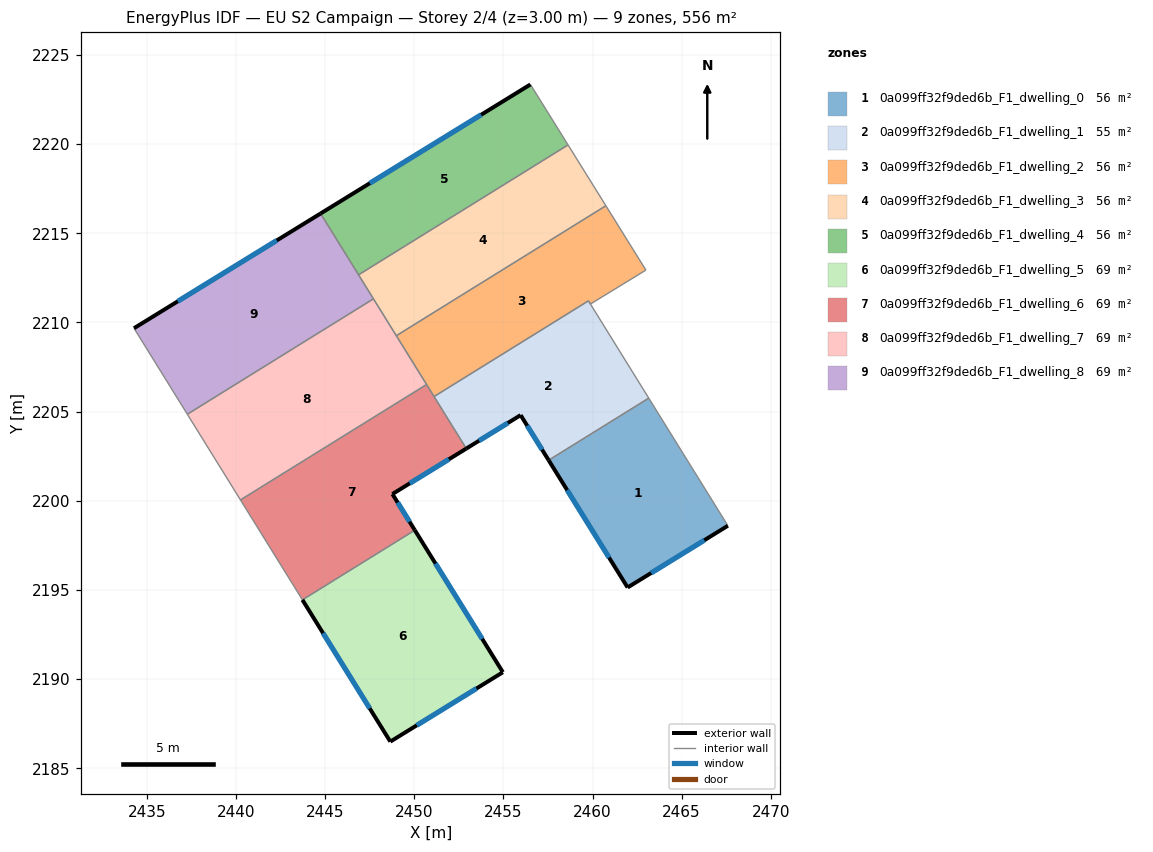
=== STOREY PLAN SPEC (per zone: floor XY polygon, exterior-wall plan segments, windows/doors) ===
zone 1: 0a099ff32f9ded6b_F1_dwelling_0  (55.6 m²)
  floor: (2463.16, 2205.76) (2467.59, 2198.60) (2461.97, 2195.14) (2457.54, 2202.28)
  exterior wall: (2461.97, 2195.14) – (2467.59, 2198.60)  [6.6 m]
    window: (2463.29, 2195.95) – (2466.27, 2197.79)  [5.6 m²]
  exterior wall: (2457.54, 2202.28) – (2461.97, 2195.14)  [8.4 m]
    window: (2458.58, 2200.60) – (2460.93, 2196.81)  [7.1 m²]
  interior walls: 2
zone 2: 0a099ff32f9ded6b_F1_dwelling_1  (54.7 m²)
  floor: (2459.77, 2211.21) (2463.16, 2205.76) (2457.54, 2202.28) (2455.97, 2204.80) (2452.92, 2202.93) (2451.11, 2205.85)
  exterior wall: (2455.97, 2204.80) – (2457.54, 2202.28)  [3.0 m]
    window: (2456.34, 2204.21) – (2457.17, 2202.87)  [2.5 m²]
  exterior wall: (2452.92, 2202.93) – (2455.97, 2204.80)  [3.6 m]
    window: (2453.64, 2203.37) – (2455.25, 2204.36)  [3.0 m²]
  interior walls: 4
zone 3: 0a099ff32f9ded6b_F1_dwelling_2  (56.4 m²)
  floor: (2460.75, 2216.55) (2462.99, 2212.94) (2459.88, 2211.04) (2459.77, 2211.21) (2451.11, 2205.85) (2449.00, 2209.26)
  interior walls: 7
zone 4: 0a099ff32f9ded6b_F1_dwelling_3  (55.6 m²)
  floor: (2458.63, 2219.96) (2460.75, 2216.55) (2449.00, 2209.26) (2446.88, 2212.67)
  interior walls: 5
zone 5: 0a099ff32f9ded6b_F1_dwelling_4  (55.6 m²)
  floor: (2456.52, 2223.35) (2458.63, 2219.96) (2446.88, 2212.67) (2444.75, 2216.11)
  exterior wall: (2456.52, 2223.35) – (2444.75, 2216.11)  [13.8 m]
    window: (2453.75, 2221.65) – (2447.51, 2217.81)  [11.7 m²]
  interior walls: 3
zone 6: 0a099ff32f9ded6b_F1_dwelling_5  (69.4 m²)
  floor: (2450.03, 2198.35) (2454.97, 2190.38) (2448.66, 2186.49) (2443.73, 2194.44)
  exterior wall: (2454.97, 2190.38) – (2450.03, 2198.35)  [9.4 m]
    window: (2453.81, 2192.26) – (2451.19, 2196.48)  [7.9 m²]
  exterior wall: (2448.66, 2186.49) – (2454.97, 2190.38)  [7.4 m]
    window: (2450.14, 2187.41) – (2453.49, 2189.47)  [6.3 m²]
  exterior wall: (2443.73, 2194.44) – (2448.66, 2186.49)  [9.4 m]
    window: (2444.89, 2192.58) – (2447.50, 2188.36)  [7.9 m²]
  interior walls: 1
zone 7: 0a099ff32f9ded6b_F1_dwelling_6  (69.4 m²)
  floor: (2450.69, 2206.52) (2452.92, 2202.93) (2448.78, 2200.38) (2450.03, 2198.35) (2443.73, 2194.44) (2440.26, 2200.05)
  exterior wall: (2448.78, 2200.38) – (2452.92, 2202.93)  [4.9 m]
    window: (2449.75, 2200.98) – (2451.95, 2202.33)  [4.1 m²]
  exterior wall: (2450.03, 2198.35) – (2448.78, 2200.38)  [2.4 m]
    window: (2449.74, 2198.83) – (2449.07, 2199.90)  [2.0 m²]
  interior walls: 5
zone 8: 0a099ff32f9ded6b_F1_dwelling_7  (69.5 m²)
  floor: (2447.71, 2211.33) (2450.69, 2206.52) (2440.26, 2200.05) (2437.28, 2204.85)
  interior walls: 5
zone 9: 0a099ff32f9ded6b_F1_dwelling_8  (69.4 m²)
  floor: (2444.75, 2216.11) (2447.71, 2211.33) (2437.28, 2204.85) (2434.28, 2209.68)
  exterior wall: (2444.75, 2216.11) – (2434.28, 2209.68)  [12.3 m]
    window: (2442.29, 2214.60) – (2436.74, 2211.19)  [10.4 m²]
  interior walls: 4

=== DERIVED (storey summary) ===
Building: EU S2 Campaign
Storey: 2 of 4  (floor level z = 3.00 m)
Storey gross floor area: 555.6 m²
Zones on this storey: 9
  - 0a099ff32f9ded6b_F1_dwelling_0: floor 55.6 m²; exterior wall 15.0 m (45.0 m²); 2 window(s) 12.7 m²; WWR 28.1%
  - 0a099ff32f9ded6b_F1_dwelling_1: floor 54.7 m²; exterior wall 6.6 m (19.7 m²); 2 window(s) 5.5 m²; WWR 28.1%
  - 0a099ff32f9ded6b_F1_dwelling_2: floor 56.4 m²
  - 0a099ff32f9ded6b_F1_dwelling_3: floor 55.6 m²
  - 0a099ff32f9ded6b_F1_dwelling_4: floor 55.6 m²; exterior wall 13.8 m (41.5 m²); 1 window(s) 11.7 m²; WWR 28.1%
  - 0a099ff32f9ded6b_F1_dwelling_5: floor 69.4 m²; exterior wall 26.1 m (78.4 m²); 3 window(s) 22.1 m²; WWR 28.1%
  - 0a099ff32f9ded6b_F1_dwelling_6: floor 69.4 m²; exterior wall 7.3 m (21.8 m²); 2 window(s) 6.1 m²; WWR 28.1%
  - 0a099ff32f9ded6b_F1_dwelling_7: floor 69.5 m²
  - 0a099ff32f9ded6b_F1_dwelling_8: floor 69.4 m²; exterior wall 12.3 m (36.8 m²); 1 window(s) 10.4 m²; WWR 28.1%
Zone adjacency (shared interzone walls):
  - 0a099ff32f9ded6b_F1_dwelling_0 ↔ 0a099ff32f9ded6b_F1_dwelling_1
  - 0a099ff32f9ded6b_F1_dwelling_1 ↔ 0a099ff32f9ded6b_F1_dwelling_2
  - 0a099ff32f9ded6b_F1_dwelling_1 ↔ 0a099ff32f9ded6b_F1_dwelling_6
  - 0a099ff32f9ded6b_F1_dwelling_2 ↔ 0a099ff32f9ded6b_F1_dwelling_3
  - 0a099ff32f9ded6b_F1_dwelling_2 ↔ 0a099ff32f9ded6b_F1_dwelling_6
  - 0a099ff32f9ded6b_F1_dwelling_2 ↔ 0a099ff32f9ded6b_F1_dwelling_7
  - 0a099ff32f9ded6b_F1_dwelling_3 ↔ 0a099ff32f9ded6b_F1_dwelling_4
  - 0a099ff32f9ded6b_F1_dwelling_3 ↔ 0a099ff32f9ded6b_F1_dwelling_7
  - 0a099ff32f9ded6b_F1_dwelling_3 ↔ 0a099ff32f9ded6b_F1_dwelling_8
  - 0a099ff32f9ded6b_F1_dwelling_4 ↔ 0a099ff32f9ded6b_F1_dwelling_8
  - 0a099ff32f9ded6b_F1_dwelling_5 ↔ 0a099ff32f9ded6b_F1_dwelling_6
  - 0a099ff32f9ded6b_F1_dwelling_6 ↔ 0a099ff32f9ded6b_F1_dwelling_7
  - 0a099ff32f9ded6b_F1_dwelling_7 ↔ 0a099ff32f9ded6b_F1_dwelling_8